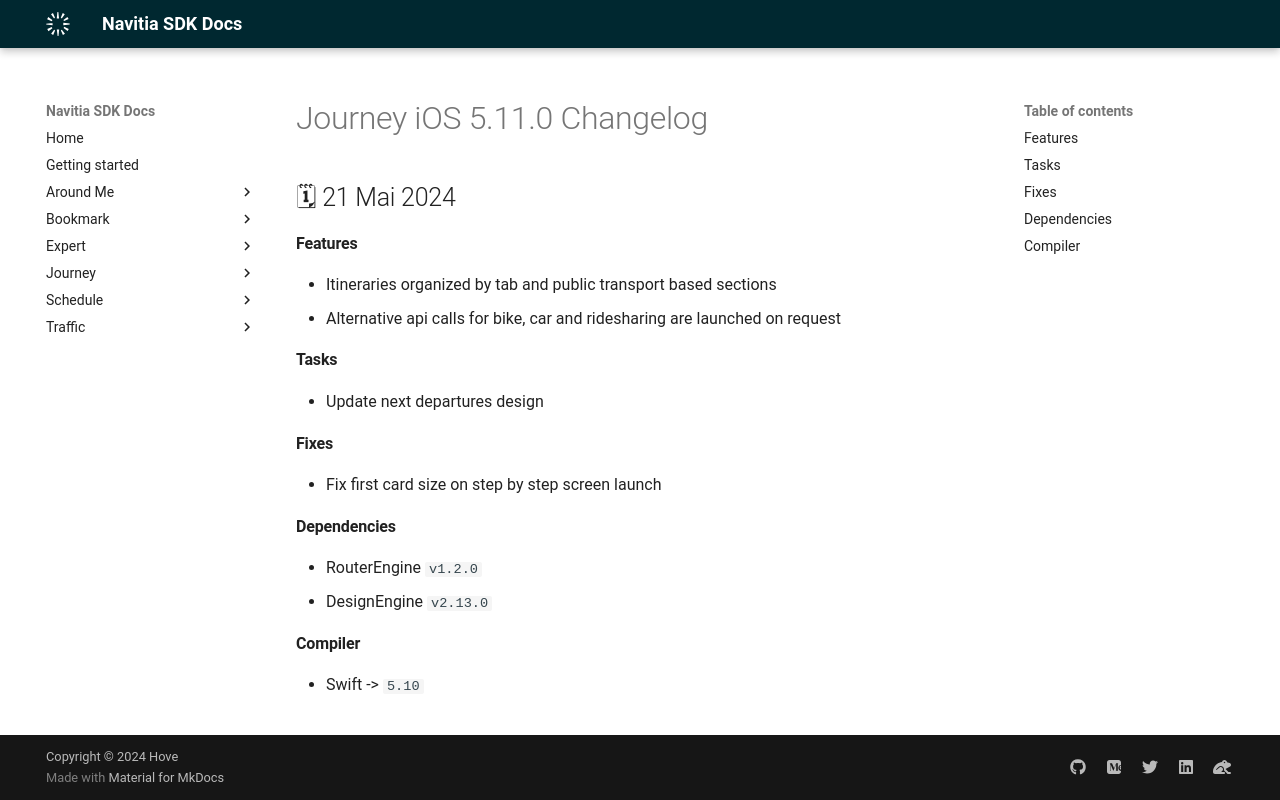

repository: hove-io/navitia_sdk_docs · page: journey/ios/releases/5.11.0/index.html · generator: mkdocs

---
title: Journey iOS 5.11.0 - Changelog - Navitia SDK Docs
---

# Journey iOS 5.11.0 Changelog

<h2>🗓 21 Mai 2024</h2>

#### Features
- Itineraries organized by tab and public transport based sections
- Alternative api calls for bike, car and ridesharing are launched on request

#### Tasks
- Update next departures design

#### Fixes
- Fix first card size on step by step screen launch

#### Dependencies
 - RouterEngine `v1.2.0`
 - DesignEngine `v2.13.0`

#### Compiler
-  Swift -> `5.10`
